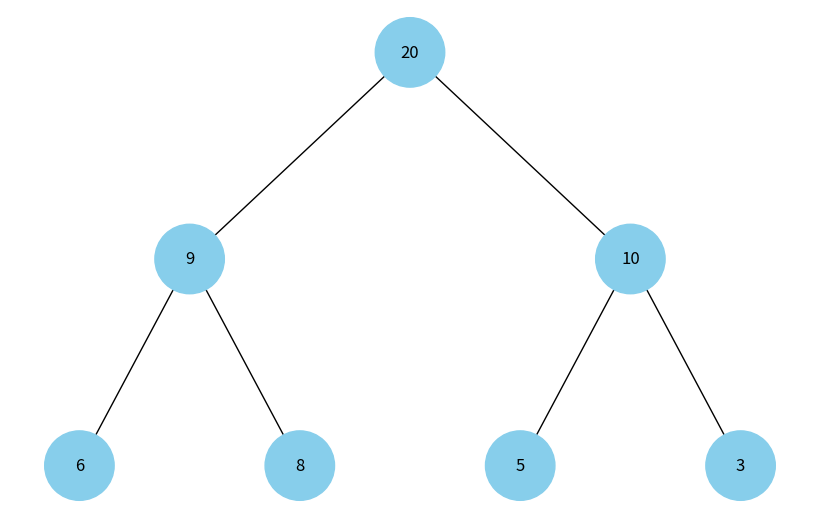

The matplotlib source for this figure:
import uuid
import networkx as nx
import matplotlib.pyplot as plt

class Node:
    def __init__(self, key, color="skyblue"):
        self.left = None
        self.right = None
        self.val = key
        self.color = color
        self.id = str(uuid.uuid4())

def add_edges(graph, node, pos, x=0, y=0, layer=1):
    if node is not None:
        graph.add_node(node.id, color=node.color, label=node.val)
        if node.left:
            graph.add_edge(node.id, node.left.id)
            l = x - 1 / 2 ** layer
            pos[node.left.id] = (l, y - 1)
            l = add_edges(graph, node.left, pos, x=l, y=y - 1, layer=layer + 1)
        if node.right:
            graph.add_edge(node.id, node.right.id)
            r = x + 1 / 2 ** layer
            pos[node.right.id] = (r, y - 1)
            r = add_edges(graph, node.right, pos, x=r, y=y - 1, layer=layer + 1)
    return graph

def draw_tree(tree_root):
    tree = nx.DiGraph()
    pos = {tree_root.id: (0, 0)}
    tree = add_edges(tree, tree_root, pos)

    colors = [node[1]['color'] for node in tree.nodes(data=True)]
    labels = {node[0]: node[1]['label'] for node in tree.nodes(data=True)}

    plt.figure(figsize=(8, 5))
    nx.draw(tree, pos=pos, labels=labels, arrows=False, node_size=2500, node_color=colors)
    plt.show()

def heapify(arr, n, i):
    largest = i  # Ініціалізуємо найбільший як корінь
    left = 2 * i + 1  # лівий = 2*i + 1
    right = 2 * i + 2  # правий = 2*i + 2

    # Перевіряємо чи лівий нащадок існує і чи він більший за корінь
    if left < n and arr[i] < arr[left]:
        largest = left

    # Перевіряємо чи правий нащадок існує і чи він більший за найбільший на даний момент
    if right < n and arr[largest] < arr[right]:
        largest = right

    # Заміна кореня, якщо необхідно
    if largest != i:
        arr[i], arr[largest] = arr[largest], arr[i]  # обмін
        heapify(arr, n, largest)  # рекурсивно heapify піддерево

def build_heap(arr):
    n = len(arr)
    # Починаємо з останнього не листового вузла і застосовуємо heapify до кожного
    for i in range(n // 2 - 1, -1, -1):
        heapify(arr, n, i)

def array_to_bst(arr, root, i, n):
    if i < n:
        temp = Node(arr[i])
        root = temp

        root.left = array_to_bst(arr, root.left, 2 * i + 1, n)
        root.right = array_to_bst(arr, root.right, 2 * i + 2, n)

    return root

def visualize_heap(arr):
    build_heap(arr)  # Перетворюємо масив у купу
    n = len(arr)
    root = array_to_bst(arr, None, 0, n)
    draw_tree(root)

# Приклад використання
heap_array = [3, 9, 5, 6, 8, 20, 10]
visualize_heap(heap_array)
